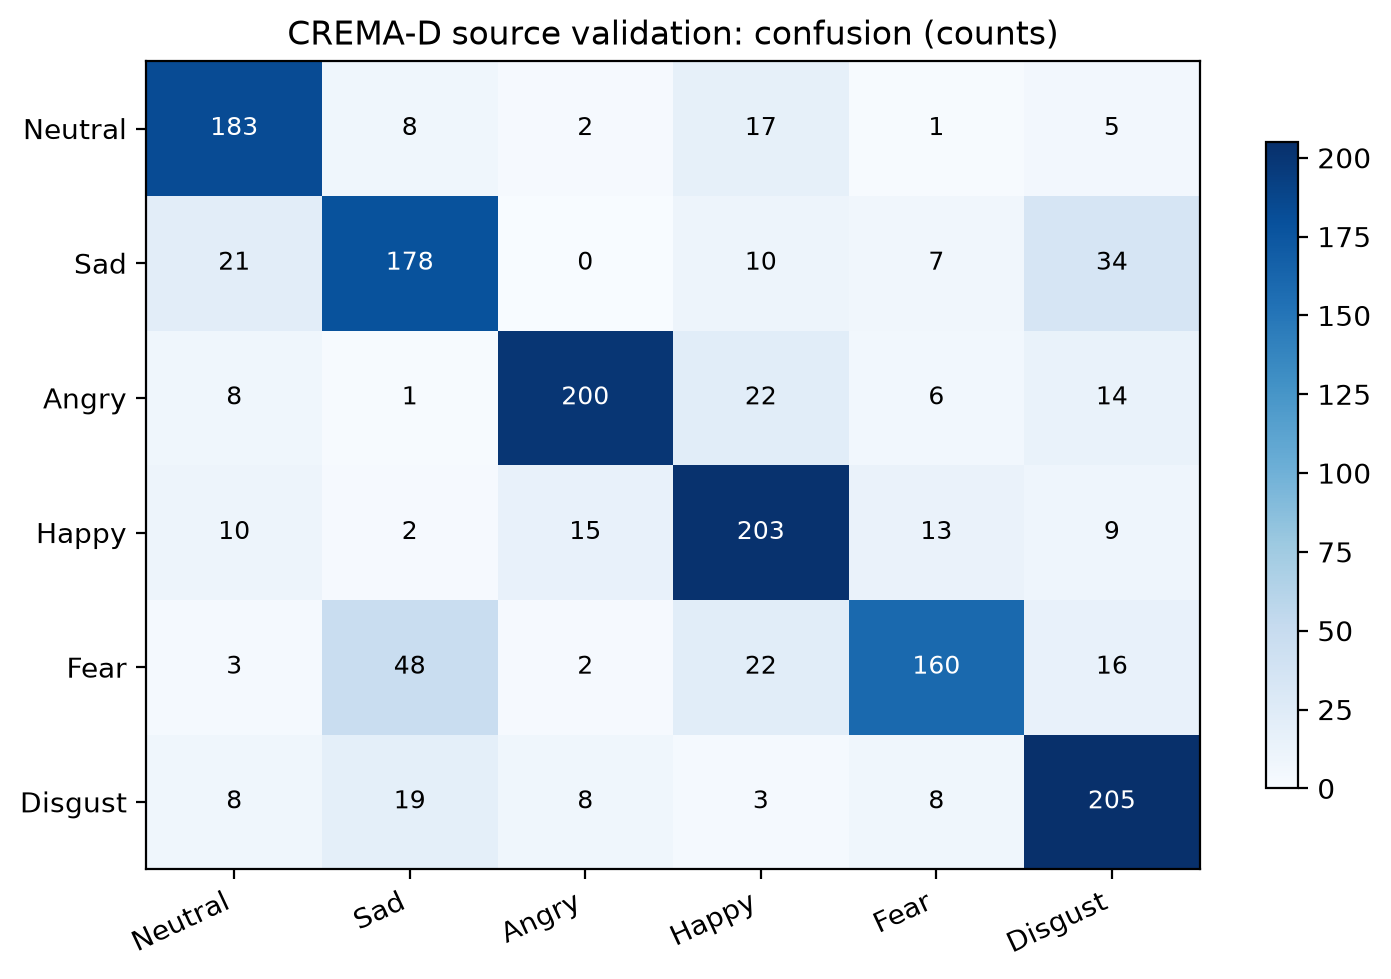

Source data for this figure (header and first rows):
, Neutral, Sad, Angry, Happy, Fear, Disgust
Neutral, 183, 8, 2, 17, 1, 5
Sad, 21, 178, 0, 10, 7, 34
Angry, 8, 1, 200, 22, 6, 14
Happy, 10, 2, 15, 203, 13, 9
Fear, 3, 48, 2, 22, 160, 16
Disgust, 8, 19, 8, 3, 8, 205
